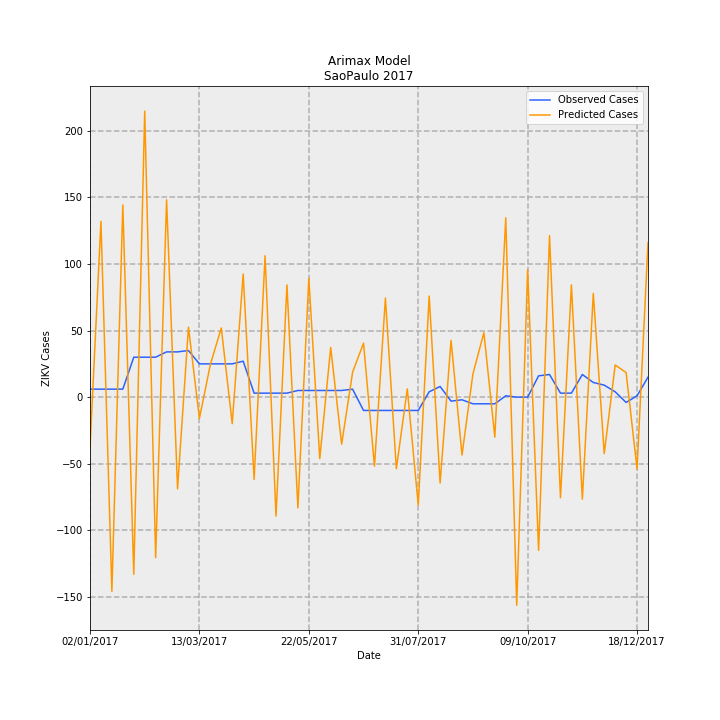

The table this chart was drawn from, first rows:
Date, predictions_incidence, observed_incidence, Predicted Cases, Observed Cases, error
02/01/2017, -0.0847, 0.01331, -38.19, 6.0, 44.19
09/01/2017, 0.2928, 0.01331, 132, 6.0, -126
16/01/2017, -0.3234, 0.01331, -145.8, 6.0, 151.8
23/01/2017, 0.3201, 0.01331, 144.4, 6.0, -138.4
30/01/2017, -0.2951, 0.06653, -133.1, 30.0, 163.1
06/02/2017, 0.4765, 0.06653, 214.9, 30.0, -184.9
13/02/2017, -0.2674, 0.06653, -120.6, 30.0, 150.6
20/02/2017, 0.3288, 0.0754, 148.3, 34.0, -114.3
27/02/2017, -0.1527, 0.0754, -68.87, 34.0, 102.9
06/03/2017, 0.1166, 0.07761, 52.59, 35, -17.59
13/03/2017, -0.03551, 0.05544, -16.01, 25.0, 41.01
20/03/2017, 0.05441, 0.05544, 24.54, 25.0, 0.4619
27/03/2017, 0.1153, 0.05544, 51.98, 25.0, -26.98
03/04/2017, -0.0442, 0.05544, -19.93, 25.0, 44.93
10/04/2017, 0.205, 0.05987, 92.45, 27.0, -65.45
17/04/2017, -0.1371, 0.006653, -61.82, 3.0, 64.82
24/04/2017, 0.2356, 0.006653, 106.2, 3.0, -103.2
01/05/2017, -0.1982, 0.006653, -89.38, 3.0, 92.38
08/05/2017, 0.187, 0.006653, 84.34, 3.0, -81.34
15/05/2017, -0.1844, 0.01109, -83.17, 5.0, 88.17
22/05/2017, 0.198, 0.01109, 89.28, 5.0, -84.28
29/05/2017, -0.1025, 0.01109, -46.23, 5.0, 51.23
05/06/2017, 0.08268, 0.01109, 37.28, 5.0, -32.28
12/06/2017, -0.07834, 0.01109, -35.33, 5.0, 40.33
19/06/2017, 0.04147, 0.01331, 18.7, 6.0, -12.7
26/06/2017, 0.08992, -0.02218, 40.55, -10.0, -50.55
03/07/2017, -0.115, -0.02218, -51.86, -10.0, 41.86
10/07/2017, 0.1651, -0.02218, 74.46, -10.0, -84.46
17/07/2017, -0.1193, -0.02218, -53.8, -10.0, 43.8
24/07/2017, 0.01376, -0.02218, 6.204, -10.0, -16.2
31/07/2017, -0.1799, -0.02218, -81.15, -10.0, 71.15
07/08/2017, 0.1684, 0.00887, 75.95, 4.0, -71.95
14/08/2017, -0.143, 0.01774, -64.49, 8.0, 72.49
21/08/2017, 0.09446, -0.006653, 42.6, -3.0, -45.6
28/08/2017, -0.09644, -0.004435, -43.49, -2.0, 41.49
04/09/2017, 0.03886, -0.01109, 17.53, -5.0, -22.53
11/09/2017, 0.1074, -0.01109, 48.43, -5.0, -53.43
18/09/2017, -0.0666, -0.01109, -30.03, -5.0, 25.03
25/09/2017, 0.2988, 0.002218, 134.7, 1.0, -133.7
02/10/2017, -0.3467, 0.0, -156.4, 0.0, 156.4
09/10/2017, 0.2124, 0.0, 95.77, 0.0, -95.77
16/10/2017, -0.2552, 0.03548, -115.1, 16.0, 131.1
23/10/2017, 0.2691, 0.0377, 121.3, 17.0, -104.3
30/10/2017, -0.1675, 0.006653, -75.56, 3.0, 78.56
06/11/2017, 0.187, 0.006653, 84.33, 3.0, -81.33
13/11/2017, -0.17, 0.0377, -76.65, 17.0, 93.65
20/11/2017, 0.1728, 0.02439, 77.9, 11.0, -66.9
27/11/2017, -0.09409, 0.01996, -42.43, 9.0, 51.43
04/12/2017, 0.05361, 0.00887, 24.17, 4.0, -20.17
11/12/2017, 0.04088, -0.00887, 18.44, -4.0, -22.44
18/12/2017, -0.1196, 0.002218, -53.95, 1.0, 54.95
25/12/2017, 0.2574, 0.03326, 116.1, 15.0, -101.1
